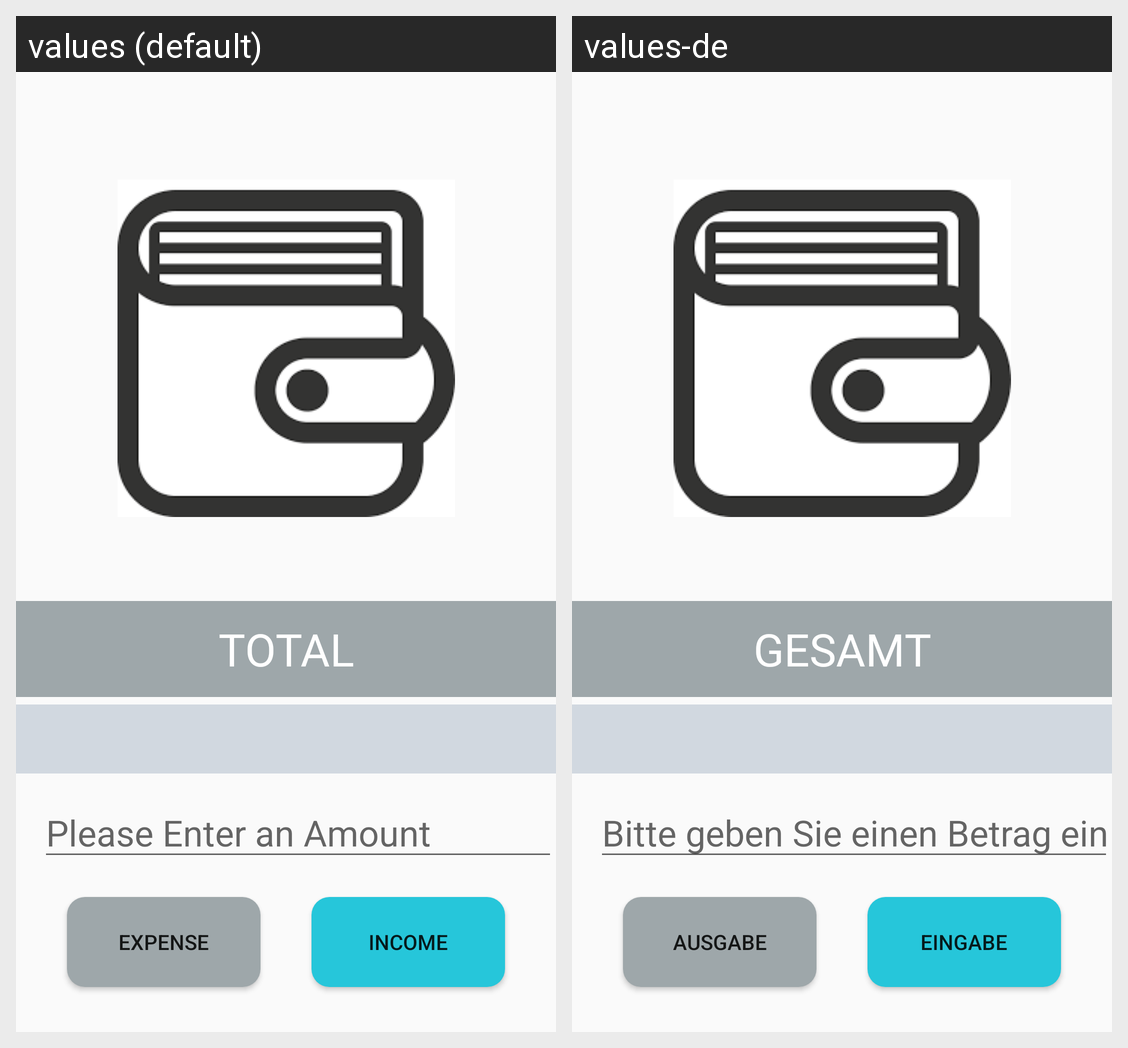

Locale-by-locale string values for the Android screen shown in this grid:
Android screen res/layout/fragment_expense_income.xml rendered under 2 locales, left to right: values (default), values-de. Device: Nexus 5 (rendered at 1080×1920; each locale shown at half size, 540×960, under a caption strip naming it); theme Theme.Spendy.
Strings drawn on this screen, with the default value and each locale's value (text and hints the layout hard-codes, and strings that could not be matched under every locale, appear in the picture but are not listed):

btnIncome
  values: Income
  values-de: Eingabe

btnExpense
  values: Expense
  values-de: Ausgabe

tv_enter_amount
  values: Please Enter an Amount
  values-de: Bitte geben Sie einen Betrag ein

tv_total_currency
  values: TOTAL
  values-de: GESAMT
